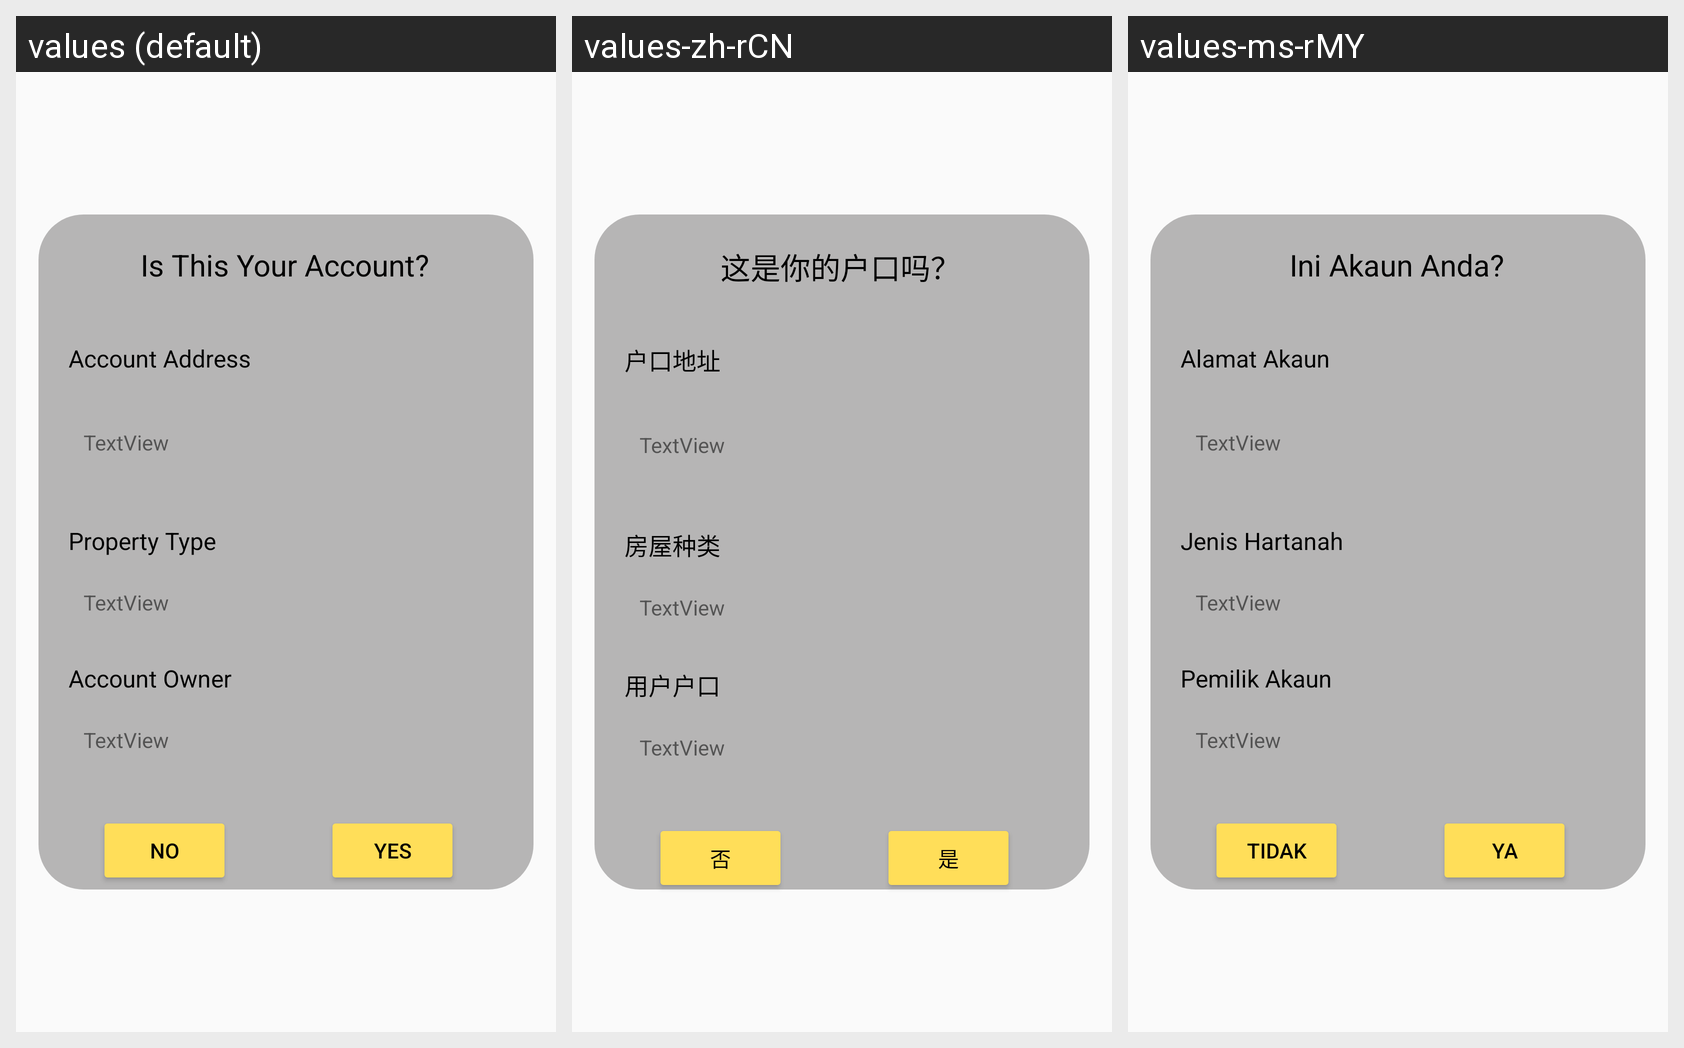

Translations of the strings shown on this Android screen, per locale in the grid:
Android screen res/layout/fragment_acc_confirmation.xml rendered under 3 locales, left to right: values (default), values-zh-rCN, values-ms-rMY. Device: Nexus 5 (rendered at 1080×1920; each locale shown at half size, 540×960, under a caption strip naming it); theme Theme.Ass2.
Strings drawn on this screen, with the default value and each locale's value (text and hints the layout hard-codes, and strings that could not be matched under every locale, appear in the picture but are not listed):

AccConfirmTitle
  values: Is This Your Account?
  values-zh-rCN: 这是你的户口吗？
  values-ms-rMY: Ini Akaun Anda?

ElectricityAccAddress
  values: Account Address
  values-zh-rCN: 户口地址
  values-ms-rMY: Alamat Akaun

PropertyType
  values: Property Type
  values-zh-rCN: 房屋种类
  values-ms-rMY: Jenis Hartanah

AccountOwner
  values: Account Owner
  values-zh-rCN: 用户户口
  values-ms-rMY: Pemilik Akaun

NoButton
  values: No
  values-zh-rCN: 否
  values-ms-rMY: Tidak

Yesbutton
  values: Yes
  values-zh-rCN: 是
  values-ms-rMY: Ya
